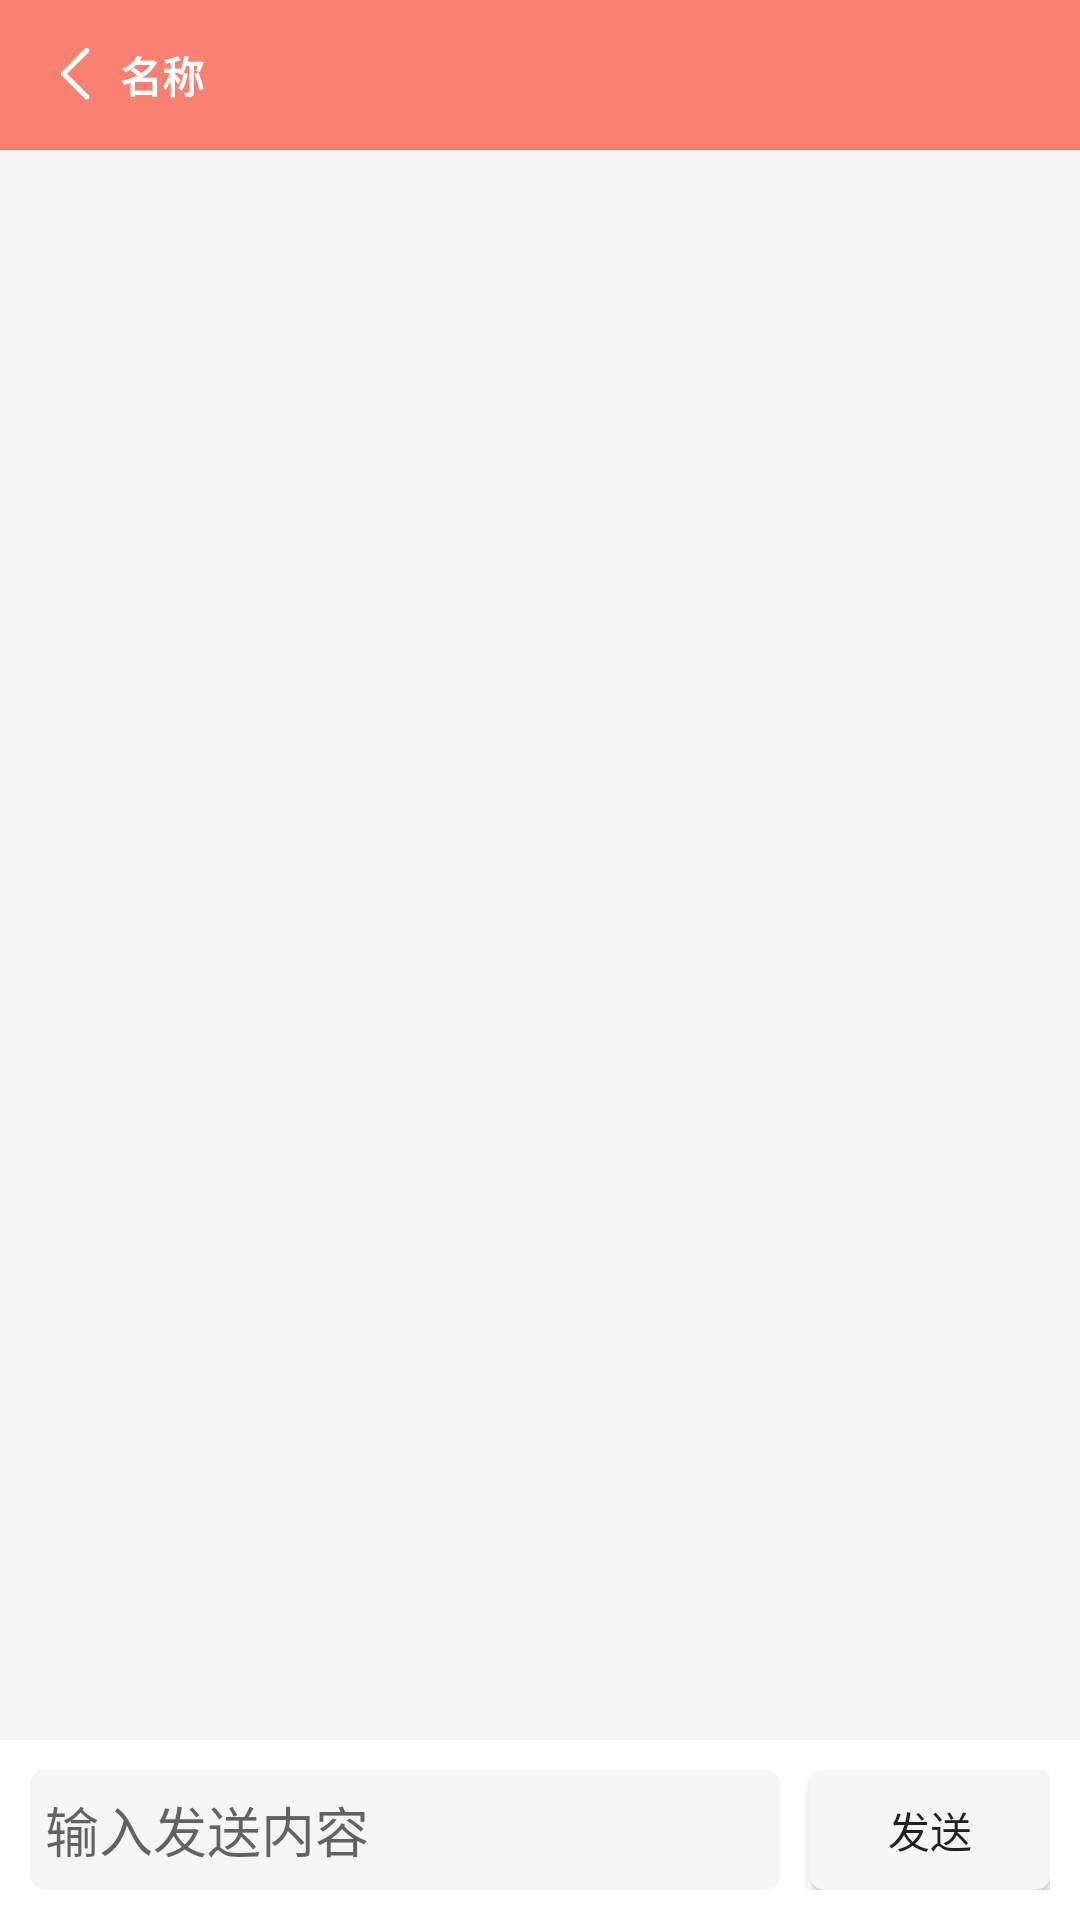

Produce the Android XML layout that renders to this screen, including the resource entries it uses.
<!-- AndroidManifest.xml: application theme Theme.SocketTest_1 -->
<!-- res/layout/activity_chat.xml -->
<?xml version="1.0" encoding="utf-8"?>
<LinearLayout xmlns:android="http://schemas.android.com/apk/res/android"
    xmlns:app="http://schemas.android.com/apk/res-auto"
    android:orientation="vertical"
    android:background="@color/whitesmoke"
    xmlns:tools="http://schemas.android.com/tools"
    android:layout_width="match_parent"
    android:layout_height="match_parent"
    tools:context=".activity.ChatActivity">


    <LinearLayout
        android:gravity="center_vertical"
        android:paddingLeft="15dp"
        android:background="@color/salmon"
        android:layout_width="match_parent"
        android:layout_height="50dp">
        <LinearLayout
            android:id="@+id/back"
            android:layout_width="wrap_content"
            android:layout_height="wrap_content">
            <ImageView
                android:layout_width="20dp"
                android:layout_height="20dp"
                android:src="@drawable/ic_back_200"/>
            <TextView
                android:textStyle="bold"
                android:id="@+id/username"
                android:layout_gravity="center"
                android:gravity="center"
                android:layout_marginLeft="5dp"
                android:text="名称"
                android:textColor="@color/white"
                android:layout_width="wrap_content"
                android:layout_height="wrap_content"/>
        </LinearLayout>
    </LinearLayout>

    <androidx.recyclerview.widget.RecyclerView
        android:id="@+id/recyclerview"
        android:layout_margin="5dp"
        android:layout_width="match_parent"
        android:layout_height="0dp"
        android:layout_weight="1"/>

    <LinearLayout
        android:paddingVertical="10dp"
        android:paddingHorizontal="10dp"
        android:background="@color/white"
        android:layout_width="match_parent"
        android:layout_height="wrap_content">

        <EditText
            android:id="@+id/inputView"
            android:paddingHorizontal="5dp"
            android:background="@drawable/bg_edit"
            android:hint="输入发送内容"
            android:layout_width="0dp"
            android:layout_weight="1"
            android:layout_height="match_parent"/>

        <Button
            android:layout_marginStart="10dp"
            android:id="@+id/send"
            android:background="@drawable/bg_edit"
            android:text="发送"
            android:layout_width="80dp"
            android:layout_height="40dp"/>

    </LinearLayout>



</LinearLayout>
<!-- resources referenced by this layout -->
<resources>
  <color name="salmon">#fa8072</color>
  <color name="white">#FFFFFFFF</color>
  <color name="whitesmoke">#f5f5f5</color>
  <!-- drawable bg_edit (drawable) -->
  <?xml version="1.0" encoding="utf-8"?>
  <shape xmlns:android="http://schemas.android.com/apk/res/android"
      android:shape="rectangle">
  
      
      <corners android:radius="5dp" />
      <solid android:color="@color/whitesmoke"/>
  </shape>
  <!-- drawable ic_back_200 (drawable) -->
  <vector xmlns:android="http://schemas.android.com/apk/res/android"
      android:width="200dp"
      android:height="200dp"
      android:viewportWidth="1024"
      android:viewportHeight="1024">
    <path
        android:pathData="M317.1,552c-11.3,0 -22.6,-4.3 -31.2,-12.9 -17.2,-17.2 -17.2,-45.1 0,-62.3L682.8,79.8c17.2,-17.2 45.1,-17.2 62.3,0 17.2,17.2 17.2,45.1 0,62.3L348.2,539.1c-8.6,8.6 -19.9,12.9 -31.1,12.9z"
        android:fillColor="#ffffff"/>
    <path
        android:pathData="M713.9,948.9c-11.3,0 -22.6,-4.3 -31.2,-12.9L285.9,539.1c-17.2,-17.2 -17.2,-45.1 0,-62.3 17.2,-17.2 45.1,-17.2 62.3,0L745.1,873.7c17.2,17.2 17.2,45.1 0,62.3 -8.6,8.6 -19.9,12.9 -31.2,12.9z"
        android:fillColor="#ffffff"/>
  </vector>
  <style name="Theme.SocketTest_1" parent="Theme.MaterialComponents.DayNight.NoActionBar">
          
          <item name="colorPrimary">@color/salmon</item>
          <item name="colorPrimaryVariant">@color/salmon</item>
          <item name="colorOnPrimary">@color/white</item>
          
          <item name="colorSecondary">@color/teal_200</item>
          <item name="colorSecondaryVariant">@color/teal_700</item>
          <item name="colorOnSecondary">@color/black</item>
          
          <item name="android:statusBarColor" tools:targetApi="l">?attr/colorPrimaryVariant</item>
          
      </style>
  <color name="teal_200">#FF03DAC5</color>
  <color name="teal_700">#FF018786</color>
  <color name="black">#FF000000</color>
</resources>
